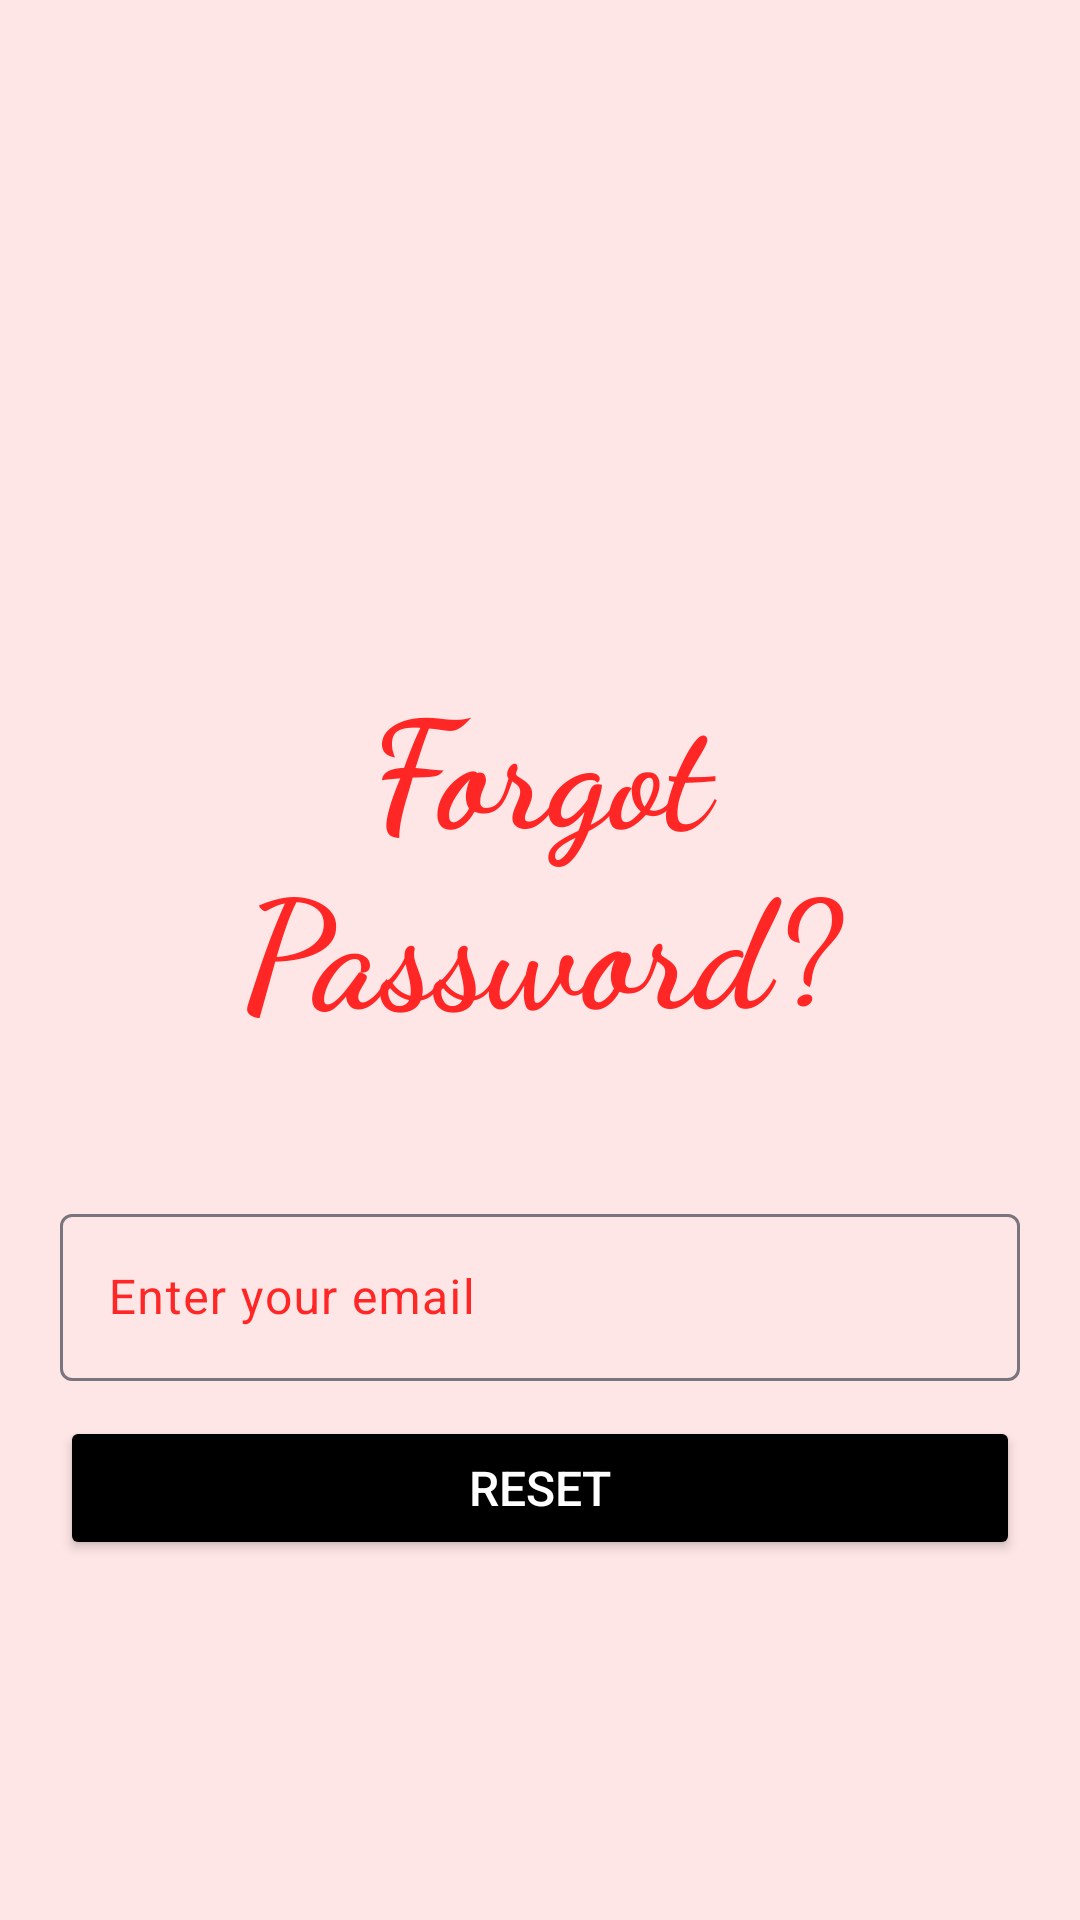

Android layout source for this screen:
<!-- AndroidManifest.xml: application theme Theme.MySpaceAlphaOneApartents -->
<!-- res/layout/activity_forgot_pasword.xml -->
<?xml version="1.0" encoding="utf-8"?>
<androidx.constraintlayout.widget.ConstraintLayout xmlns:android="http://schemas.android.com/apk/res/android"
    xmlns:app="http://schemas.android.com/apk/res-auto"
    xmlns:tools="http://schemas.android.com/tools"
    android:layout_width="match_parent"
    android:layout_height="match_parent"
    android:padding="20dp"
    android:background="@color/colorPrimaryLight"
    tools:context=".ForgotPaswordActivity">

    <TextView
        android:id="@+id/login_title"
        android:text="Forgot Password?"
        android:textColor="@color/colorSecondaryLight"
        android:fontFamily="cursive"
        android:textStyle="bold"
        android:layout_marginTop="200dp"
        app:layout_constraintEnd_toEndOf="parent"
        app:layout_constraintStart_toStartOf="parent"
        app:layout_constraintTop_toTopOf="parent"
        android:gravity="center_horizontal"
        android:textSize="50sp"
        android:layout_width="match_parent"
        android:layout_height="wrap_content"/>

    <com.google.android.material.textfield.TextInputLayout
        android:id="@+id/email2"
        android:hint="Enter your email"
        android:textColorHint="@color/colorSecondaryLight"
        app:hintTextColor="@color/black"
        app:startIconTint="@color/black"
        app:startIconDrawable="@drawable/baseline_mail_outline_24"
        android:layout_marginTop="50sp"
        app:layout_constraintEnd_toEndOf="parent"
        app:layout_constraintStart_toStartOf="parent"
        app:layout_constraintTop_toBottomOf="@+id/login_title"
        android:layout_width="match_parent"
        android:layout_height="wrap_content">

        <com.google.android.material.textfield.TextInputEditText
            android:id="@+id/email_edit2"
            android:textColor="@color/black"
            android:inputType="textEmailAddress"
            android:layout_width="match_parent"
            android:layout_height="wrap_content"/>

    </com.google.android.material.textfield.TextInputLayout>

    <Button
        android:id="@+id/btn_reset"
        android:layout_width="match_parent"
        android:layout_height="wrap_content"
        android:text="RESET"
        android:textSize="16sp"
        android:textColor="@color/white"
        android:layout_marginBottom="100dp"
        android:backgroundTint="@color/black"
        app:layout_constraintBottom_toBottomOf="parent"
        app:layout_constraintEnd_toEndOf="parent"
        app:layout_constraintStart_toStartOf="parent"/>

</androidx.constraintlayout.widget.ConstraintLayout>
<!-- resources referenced by this layout -->
<resources>
  <color name="black">#FF000000</color>
  <color name="colorPrimaryLight">#FFE6E6</color>
  <color name="colorSecondaryLight">#FF2626</color>
  <color name="white">#FFFFFFFF</color>
  <style name="Theme.MySpaceAlphaOneApartents" parent="Base.Theme.MySpaceAlphaOneApartents" />
  <style name="Base.Theme.MySpaceAlphaOneApartents" parent="Theme.Material3.DayNight.NoActionBar">
          
          
      </style>
</resources>
